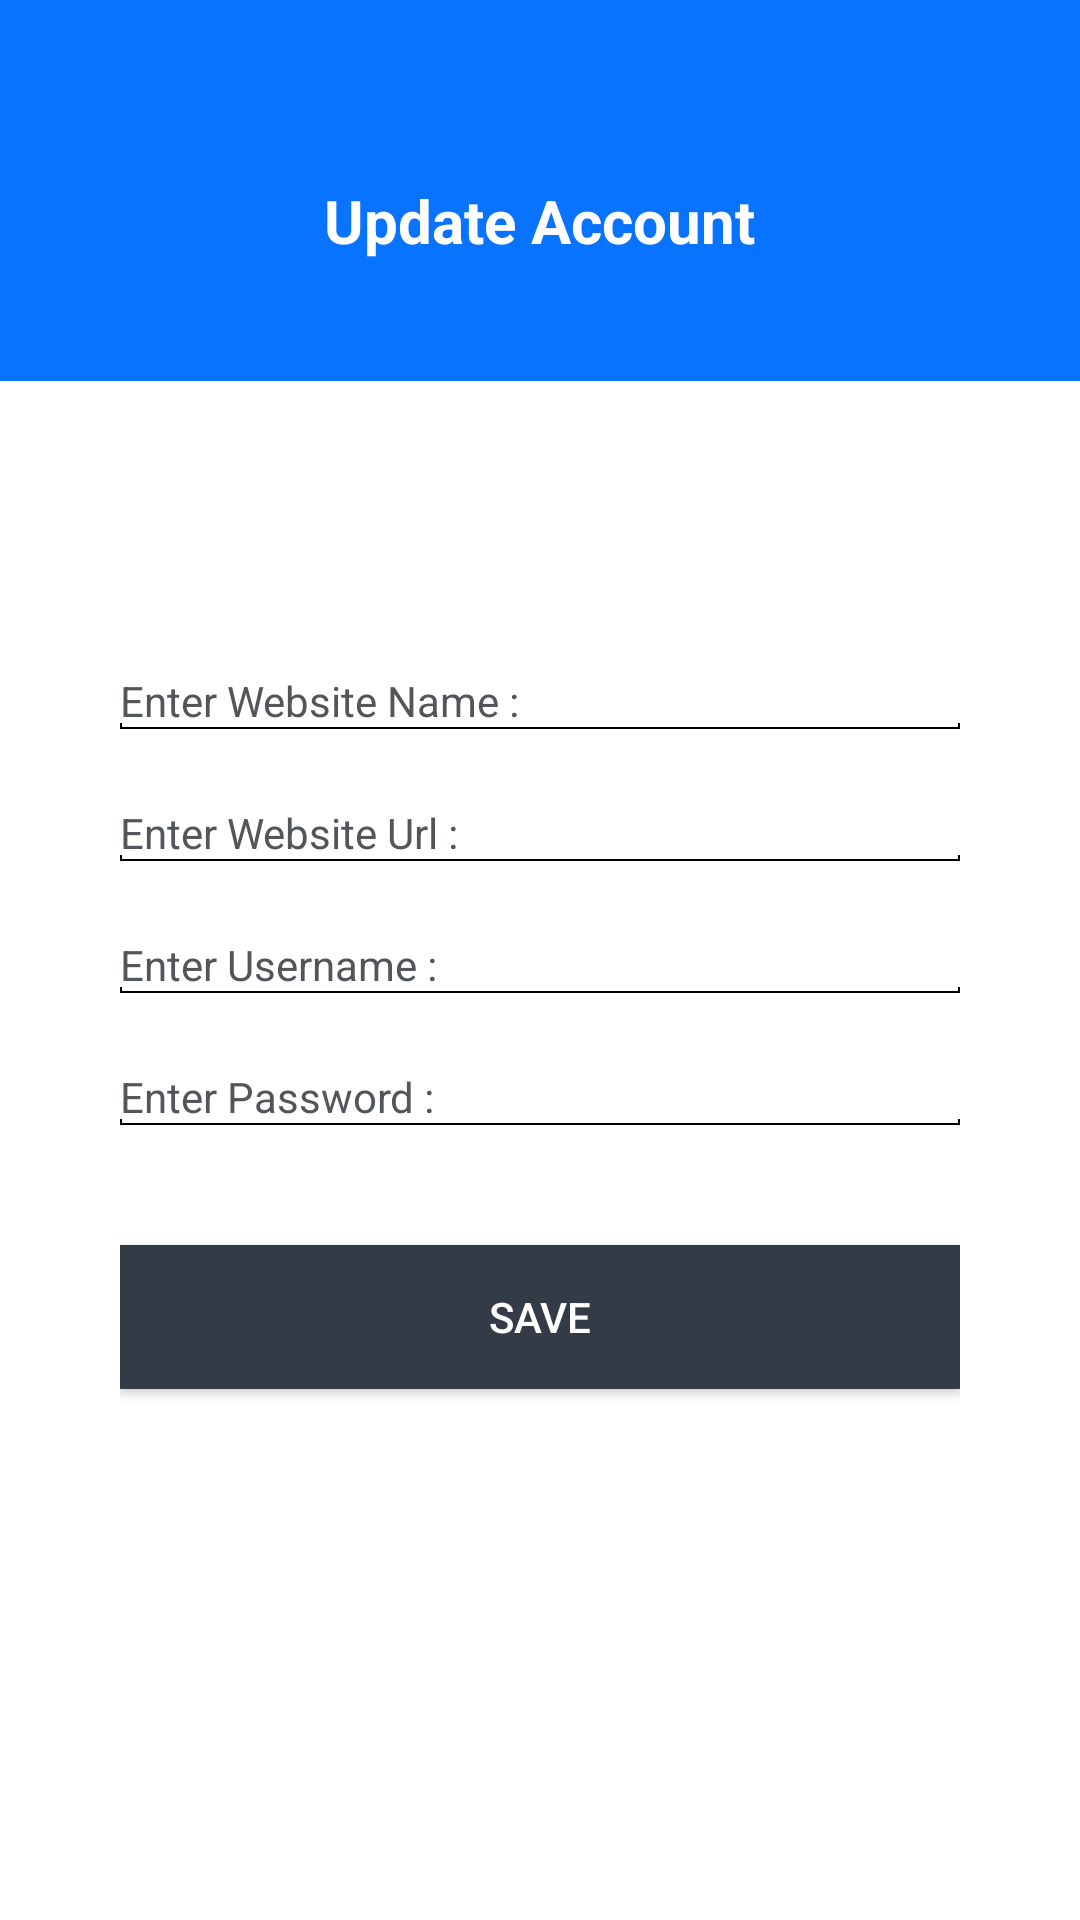

This screen was rendered from an Android layout file. Write that file and the resources it references.
<!-- AndroidManifest.xml: application theme Theme.AccountManage -->
<!-- res/layout/activity_update_account.xml -->
<?xml version="1.0" encoding="utf-8"?>
<LinearLayout
    xmlns:android="http://schemas.android.com/apk/res/android"
    xmlns:app="http://schemas.android.com/apk/res-auto"
    xmlns:tools="http://schemas.android.com/tools"
    android:layout_height="match_parent"
    android:orientation="vertical"
    android:background="#0873ff"
    android:layout_width="match_parent">

    <TextView
        android:id="@+id/title"
        android:layout_width="wrap_content"
        android:layout_height="wrap_content"
        android:layout_gravity="center_horizontal"
        android:layout_marginTop="60dp"
        android:textStyle="bold"
        android:textSize="20sp"
        android:layout_centerHorizontal="true"
        android:textColor="@color/white"
        android:text="Update Account" />

    <androidx.constraintlayout.widget.ConstraintLayout
        android:layout_width="match_parent"
        android:layout_height="match_parent"
        android:background="@color/white"
        android:layout_marginTop="40dp"
        tools:context=".AddAccount">

        <RelativeLayout
            android:id="@+id/addAccount"
            android:layout_width="match_parent"
            android:layout_height="match_parent"
            android:layout_marginEnd="40dp"
            android:layout_marginStart="40dp"
            android:orientation="vertical">




            <LinearLayout
                android:layout_width="match_parent"
                android:layout_height="match_parent"
                android:gravity="center"
                android:layout_marginBottom="80dp"
                android:orientation="vertical">

                <com.google.android.material.textfield.TextInputEditText
                    android:id="@+id/websiteNameEditText"
                    android:layout_width="match_parent"
                    android:layout_height="wrap_content"
                    android:layout_marginBottom="0dp"
                    android:hint="Enter Website Name :"
                    android:background="@drawable/bg"
                    android:singleLine="true"
                    android:textColor="@color/black"
                    android:textColorHint="#525559"
                    android:textSize="14sp" />

                <com.google.android.material.textfield.TextInputEditText
                    android:id="@+id/websiteUrlEditText"
                    android:layout_width="match_parent"
                    android:layout_height="wrap_content"
                    android:layout_marginTop="25dp"
                    android:hint="Enter Website Url :"
                    android:background="@drawable/bg"
                    android:singleLine="true"
                    android:textColor="@color/black"
                    android:textColorHint="#525559"
                    android:textSize="14sp"/>

                <com.google.android.material.textfield.TextInputEditText
                    android:id="@+id/usernameEditText"
                    android:layout_width="match_parent"
                    android:layout_height="wrap_content"
                    android:layout_marginTop="25dp"
                    android:hint="Enter Username :"
                    android:singleLine="true"
                    android:textColor="@color/black"
                    android:background="@drawable/bg"
                    android:textColorHint="#525559"
                    android:textSize="14sp" />

                <com.google.android.material.textfield.TextInputEditText
                    android:id="@+id/passwordEditText"
                    android:layout_width="match_parent"
                    android:layout_height="wrap_content"
                    android:layout_marginTop="25dp"
                    android:hint="Enter Password :"
                    android:singleLine="true"
                    android:background="@drawable/bg"
                    android:imeOptions="actionNone"
                    android:textColor="@color/black"
                    android:textColorHint="#525559"
                    android:textSize="14sp" />


                <androidx.appcompat.widget.AppCompatButton
                    android:id="@+id/btnSave"
                    android:layout_width="match_parent"
                    android:layout_height="wrap_content"
                    android:layout_marginTop="40dp"
                    android:textSize="14sp"
                    android:background="#333C46"
                    android:text="Save"
                    android:textColor="@color/white" />


            </LinearLayout>


        </RelativeLayout>

    </androidx.constraintlayout.widget.ConstraintLayout>


</LinearLayout>
<!-- resources referenced by this layout -->
<resources>
  <!-- drawable bg (drawable) -->
  <?xml version="1.0" encoding="utf-8"?>
  <layer-list xmlns:android="http://schemas.android.com/apk/res/android">
      <item>
          <shape android:shape="rectangle">
              
              <stroke
                  android:color="@color/black"
                  android:width="0.5dp"
                  />
          </shape>
      </item>
      
      <item
          android:bottom="2dp"
          >
          <shape android:shape="rectangle">
              <solid android:color="@color/white"/>
          </shape>
      </item>
  </layer-list>
  <style name="Theme.AccountManage" parent="Theme.MaterialComponents.DayNight.DarkActionBar">
          
          <item name="colorPrimary">@color/purple_500</item>
          <item name="colorPrimaryVariant">@color/purple_700</item>
          <item name="colorOnPrimary">@color/white</item>
          
          <item name="colorSecondary">@color/teal_200</item>
          <item name="colorSecondaryVariant">@color/teal_700</item>
          <item name="colorOnSecondary">@color/black</item>
          
          <item name="android:statusBarColor" tools:targetApi="l">?attr/colorPrimaryVariant</item>
          
      </style>
  <!-- not gathered from this repository: default colours our renderer supplied (Android Studio template values) -->
  <color name="purple_500">#FF6200EE</color>
  <color name="purple_700">#FF3700B3</color>
  <color name="teal_200">#FF03DAC5</color>
  <color name="teal_700">#FF018786</color>
  <color name="black">#FF000000</color>
  <color name="white">#FFFFFFFF</color>
</resources>
